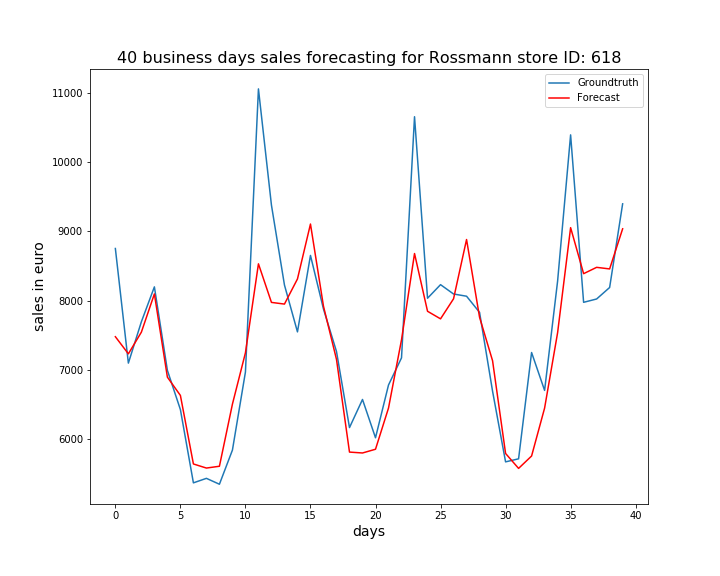

Values plotted in this chart, from the file beside it:
, ActualSales, Sales
0, 8752, 7478
1, 7097, 7231
2, 7694, 7544
3, 8198, 8096
4, 6992, 6894
5, 6426, 6630
6, 5368, 5641
7, 5433, 5582
8, 5348, 5608
9, 5841, 6505
10, 6968, 7246
11, 11057, 8531
12, 9378, 7974
13, 8225, 7950
14, 7548, 8312
15, 8652, 9105
16, 7878, 7919
17, 7265, 7151
18, 6166, 5812
19, 6572, 5799
20, 6019, 5853
21, 6781, 6448
22, 7173, 7434
23, 10655, 8679
24, 8034, 7846
25, 8230, 7736
26, 8095, 8026
27, 8063, 8882
28, 7830, 7759
29, 6691, 7131
30, 5671, 5792
31, 5715, 5577
32, 7250, 5756
33, 6703, 6447
34, 8281, 7536
35, 10393, 9053
36, 7975, 8389
37, 8023, 8480
38, 8189, 8457
39, 9397, 9037
